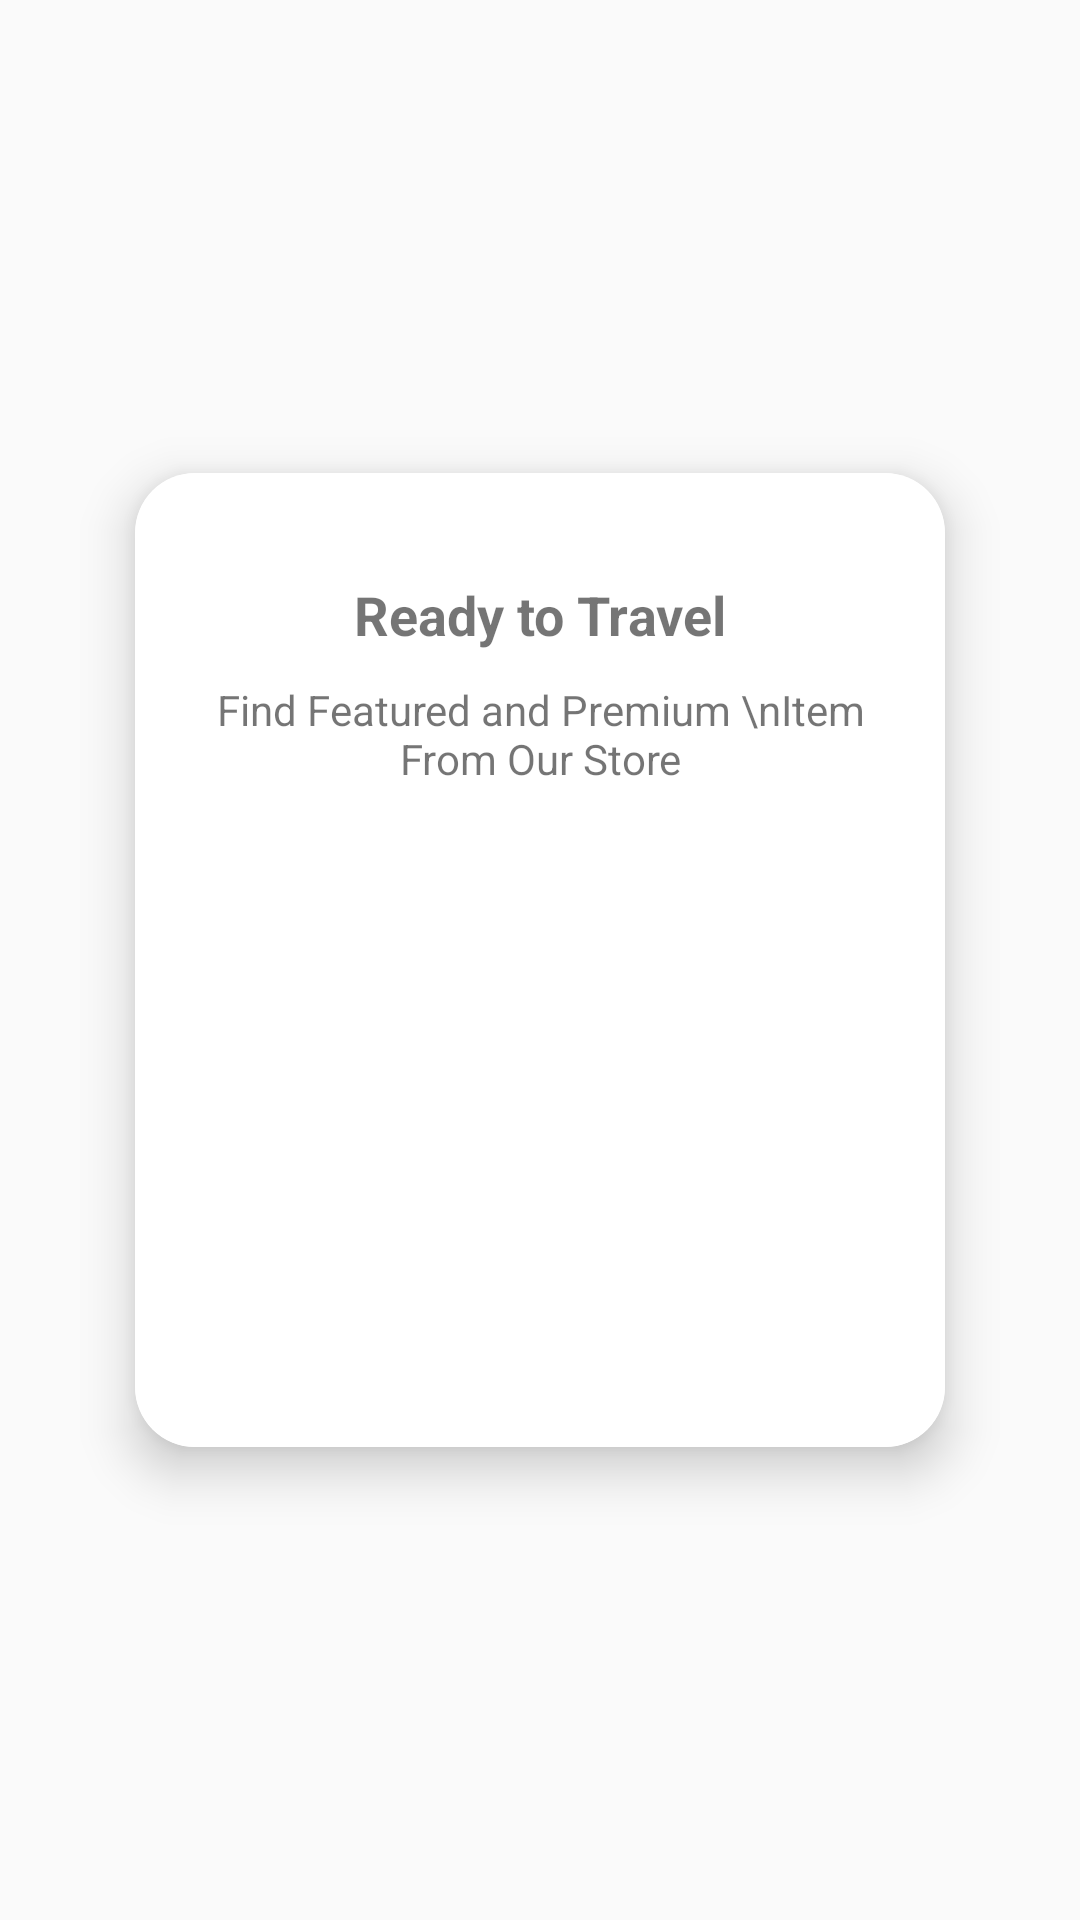

Produce the Android XML layout that renders to this screen, including the resource entries it uses.
<!-- AndroidManifest.xml: application theme AppTheme -->
<!-- res/layout/card_wizard_item.xml -->
<?xml version="1.0" encoding="utf-8"?>
<RelativeLayout xmlns:android="http://schemas.android.com/apk/res/android"
    android:layout_width="match_parent"
    android:layout_height="match_parent"
    xmlns:app="http://schemas.android.com/apk/res-auto"
    android:fitsSystemWindows="false">


    <androidx.cardview.widget.CardView
        android:layout_width="wrap_content"
        android:layout_height="wrap_content"
        android:layout_centerInParent="true"
        android:layout_gravity="bottom|center_horizontal"
        android:layout_margin="10dp"
        app:cardCornerRadius="20dp"
        app:cardElevation="10dp"
        app:cardUseCompatPadding="true"
        >

        <LinearLayout
            android:layout_width="wrap_content"
            android:layout_height="wrap_content"
            android:layout_centerInParent="true"
            android:background="@android:color/white"
            android:gravity="center_horizontal"
            android:orientation="vertical">

            <TextView
                android:id="@+id/title"
                android:layout_width="wrap_content"
                android:layout_height="wrap_content"
                android:layout_marginTop="35dp"
                android:text="Ready to Travel"
                android:textStyle="bold"
                android:textSize="18dp"
                />

            <TextView
                android:id="@+id/description"
                android:layout_width="match_parent"
                android:layout_height="wrap_content"
                android:layout_marginLeft="25dp"
                android:layout_marginRight="25dp"
                android:layout_marginTop="10dp"
                android:text="Find Featured and Premium \nItem From Our Store"
                android:textAlignment="center"
                android:textSize="14sp"
                android:gravity="center_horizontal" />

            <ImageView
                android:id="@+id/image"
                android:layout_width="200dp"
                android:layout_height="200dp"
                android:layout_marginLeft="35dp"
                android:layout_marginRight="35dp"
                android:padding="35dp"
                android:src="@drawable/problem"
                android:layout_marginBottom="20dp"
                />

        </LinearLayout>

    </androidx.cardview.widget.CardView>

</RelativeLayout>
<!-- resources referenced by this layout -->
<resources>
  <style name="AppTheme" parent="Theme.AppCompat.Light.NoActionBar">
          
          <item name="colorPrimary">@color/colorPrimary</item>
          <item name="colorPrimaryDark">@color/colorPrimaryDark</item>
          <item name="colorAccent">@color/colorAccent</item>
      </style>
  <color name="colorPrimary">#292C32</color>
  <color name="colorPrimaryDark">#292C32</color>
  <color name="colorAccent">#292C32</color>
</resources>
